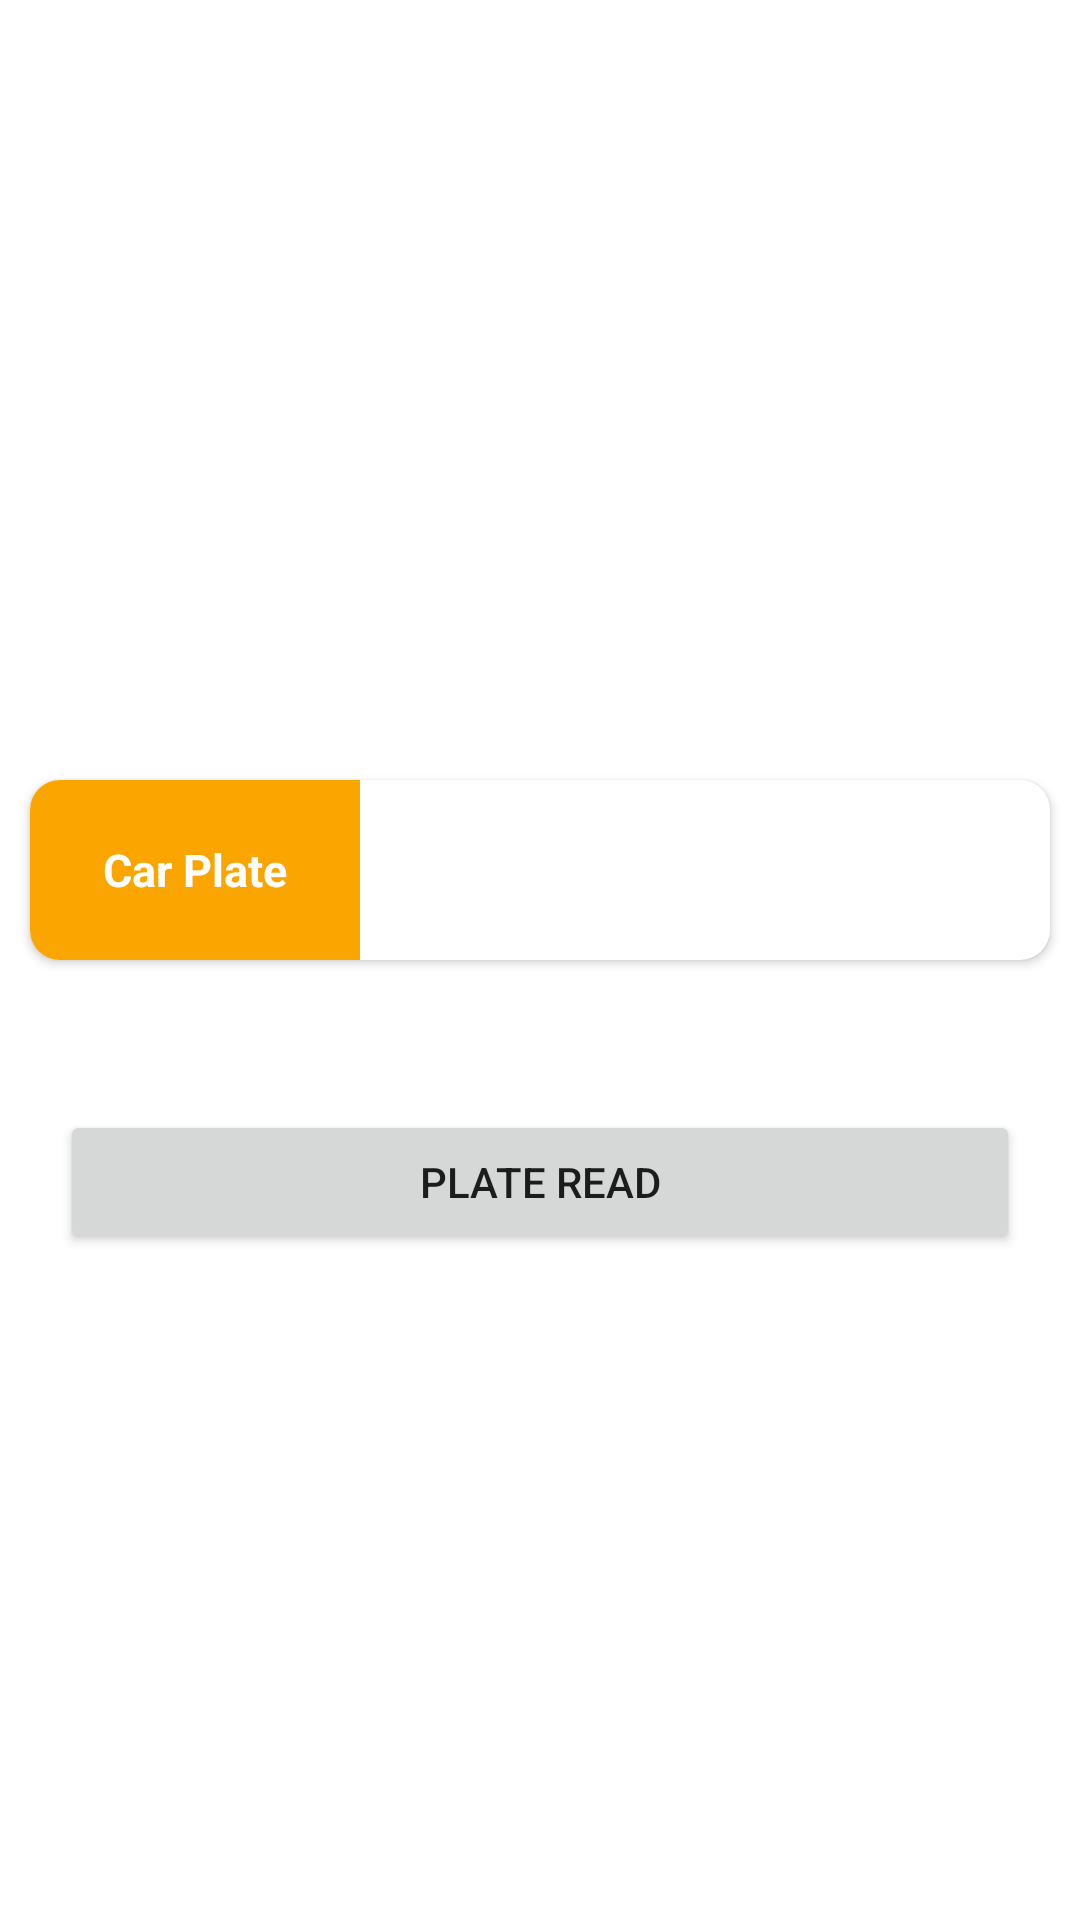

Produce the Android XML layout that renders to this screen, including the resource entries it uses.
<!-- AndroidManifest.xml: application theme AppTheme.NoActionBar -->
<!-- res/layout/activity_readplate.xml -->
<?xml version="1.0" encoding="utf-8"?>
<RelativeLayout
    xmlns:android="http://schemas.android.com/apk/res/android"
    xmlns:tools="http://schemas.android.com/tools"
    xmlns:app="http://schemas.android.com/apk/res-auto"
    android:layout_width="match_parent"
    android:orientation="vertical"
    android:background="@color/white"
    android:layout_height="match_parent"
    tools:context=".ReadplateActivity">

    <ImageView
        android:id="@+id/imageView"
        android:layout_width="match_parent"
        android:layout_height="250dp"
        android:scaleType="fitXY"
        android:src="@drawable/upload" />
    <androidx.cardview.widget.CardView
        android:id="@+id/cardView"
        android:layout_width="match_parent"
        android:layout_height="60dp"
        android:layout_marginStart="10dp"
        android:layout_marginTop="10dp"
        android:layout_marginEnd="10dp"
        app:cardCornerRadius="10dp"
        android:layout_below="@+id/imageView">

        <LinearLayout
            android:layout_width="match_parent"
            android:layout_height="match_parent"

            android:orientation="horizontal">

            <RelativeLayout
                android:layout_width="110dp"
                android:layout_height="match_parent"
                android:background="@color/yellow">

                <TextView
                    android:layout_width="wrap_content"
                    android:layout_height="wrap_content"
                    android:layout_centerInParent="true"
                    android:text="Car Plate"
                    android:textColor="#ffff"
                    android:textSize="15sp"
                    android:textStyle="bold">

                </TextView>

            </RelativeLayout>

            <LinearLayout
                android:layout_width="match_parent"
                android:layout_height="match_parent">

                <TextView
                    android:id="@+id/car_plate"
                    android:layout_width="match_parent"
                    android:layout_height="wrap_content"
                    android:layout_gravity="center"
                    android:layout_margin="7dp"
                    android:textColor="@color/black"
                    android:textSize="15sp"

                    tools:layout_editor_absoluteY="472dp" />
            </LinearLayout>

        </LinearLayout>

    </androidx.cardview.widget.CardView>

    <Button
        android:id="@+id/btn_readplate"
        android:layout_width="match_parent"
        android:layout_height="wrap_content"
        android:layout_below="@+id/cardView"
        android:layout_marginStart="20dp"
        android:layout_marginTop="50dp"
        android:layout_marginEnd="20dp"
        android:text="@string/readplate" />

    <ProgressBar
        android:id="@+id/homeprogress"
        android:layout_width="wrap_content"
        android:layout_height="wrap_content"
        android:layout_below="@+id/imageView"
        android:layout_centerInParent="true"
        android:layout_gravity="center"
        android:visibility="invisible" />



</RelativeLayout>
<!-- resources referenced by this layout -->
<resources>
  <color name="black">#FF000000</color>
  <color name="white">#FFFFFFFF</color>
  <color name="yellow">#fba500</color>
  <string name="readplate">Plate Read</string>
  <style name="AppTheme.NoActionBar">
          <item name="windowActionBar">false</item>
          <item name="windowNoTitle">true</item>
      </style>
</resources>
